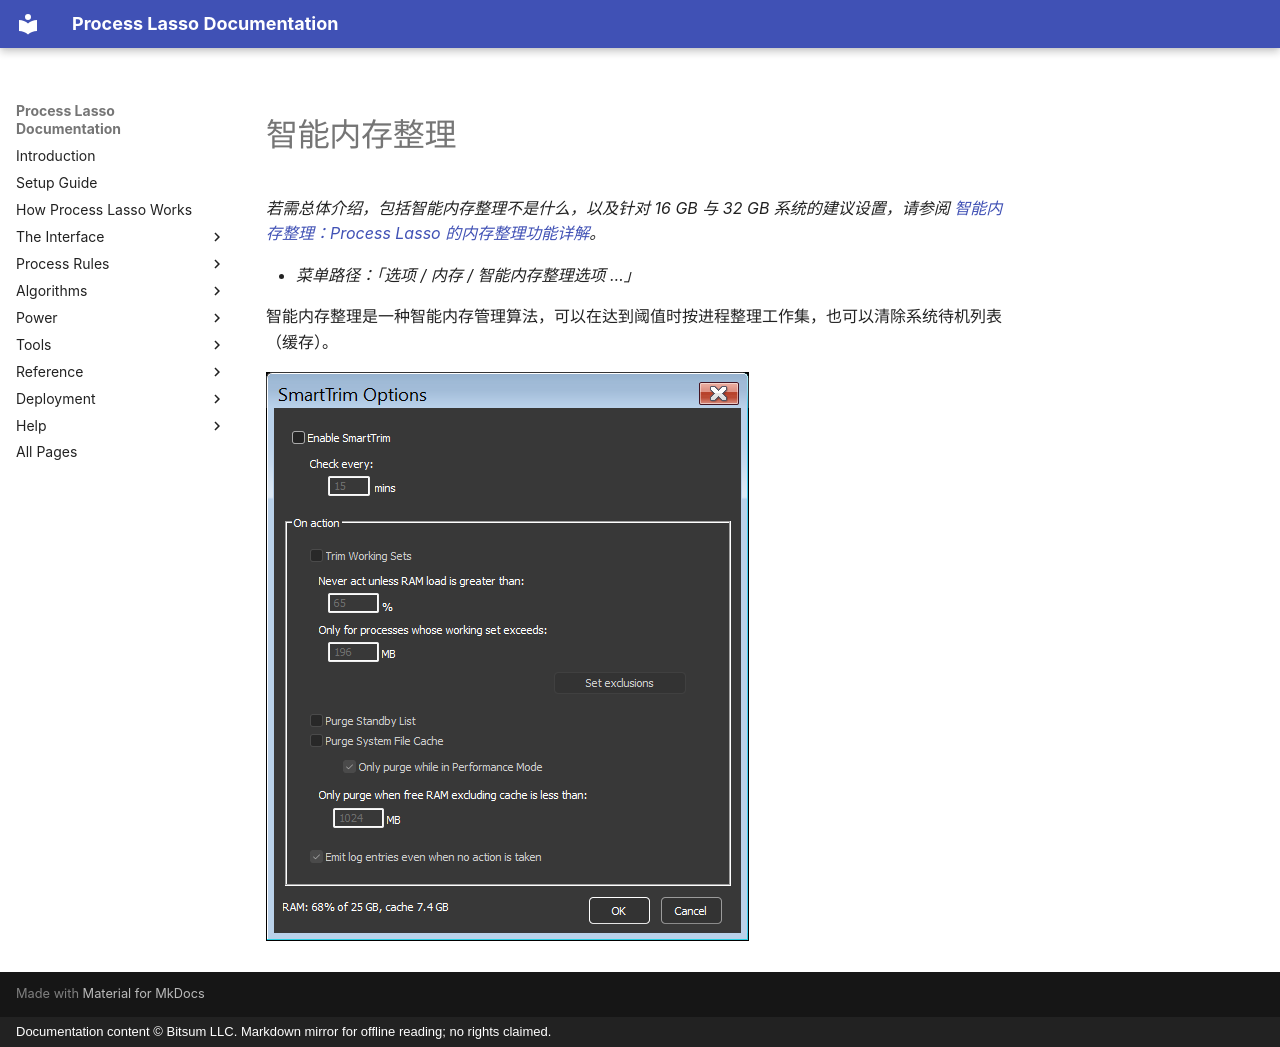

repository: Vstory/ProcessLasso-Docs · page: zh-CN/algorithms/smarttrim.html · generator: mkdocs · copyright: Documentation content © Bitsum LLC. Markdown mirror for offline reading; no rights claimed.

<!-- source: https://bitsum.com/apps/process-lasso/docs/algorithms/smarttrim/ -->

<a id="smarttrim"></a>

# 智能内存整理

*若需总体介绍，包括智能内存整理不是什么，以及针对 16 GB 与 32 GB 系统的建议设置，请参阅 [智能内存整理：Process Lasso 的内存整理功能详解](https://bitsum.com/smarttrim/)。*

- *菜单路径：「选项 / 内存 / 智能内存整理选项 …」*

智能内存整理是一种智能内存管理算法，可以在达到阈值时按进程整理工作集，也可以清除系统待机列表（缓存）。

[![](../../media/smarttrim-options.png)](../../media/smarttrim.png)
